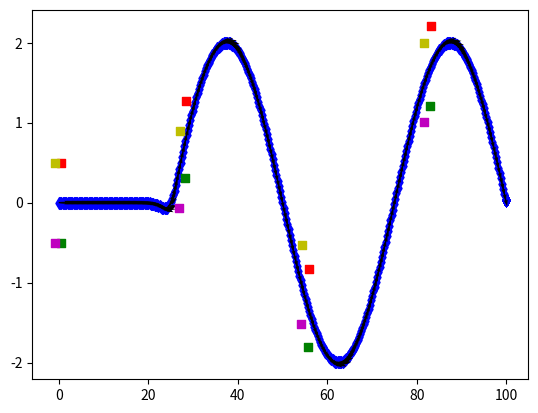

Python code for this plot:
# Authors : Bernardo Vasconcellos
# Description : At the moment this code generates arbitrary track coordinates and velocity data. Givem that and some geometry information about the vehicule, it computes the postion of the wheels at each moment. 

import numpy as np
import matplotlib.pyplot as plt 

def trans_geocar_to_track(xu,yu,zu,s):
        M = np.array([[xu[0],yu[0],zu[0]],
                     [xu[1],yu[1],zu[1]],
                     [xu[2],yu[2],zu[2]]])
        s_track = M@s
        return s_track

def main():
    # Vehicule geometry
    wheelbase = 1.5 # m
    front_axle_width = 1 # m
    rear_axle_width = 1 # m
    weight_dist_rear = 0.6 # 0 to 1

    # Track coordinates
    Ns = 200
    x = np.linspace(0,100,Ns)
    dx = x[1]-x[0]
    y = 2*(0.5 + 0.5*np.tanh(0.5*(x-25)))*np.sin(np.pi*(x-25)/25)
    z = np.zeros(Ns)
    Strack = np.array([x,y,z])
    DStrack = (Strack[:,1]-Strack[:,0])/np.linalg.norm(Strack[:,1]-Strack[:,0])

    # Define time and velocity (magnitude) data
    Nt = 500
    t = np.linspace(0,10,Nt)
    dt = t[1]-t[0]
    Vel_cgeo = 50/3.6*np.ones(Nt)

    # Compute cgeo projection position
    Scgeo = np.zeros((3,Nt))
    for j in range(Nt-1):
        if j==0:
            Scgeo[:,j+1] = Scgeo[:,j] + Vel_cgeo[j]*DStrack*dt
        else:
            id_closest = np.argmin(np.linalg.norm(Strack-Scgeo[:,j][:,np.newaxis],axis=0))
            if id_closest==Ns-1:
                Scgeo[:,j+1] = Scgeo[:,j]
            else :
                if np.linalg.norm(Strack[:,id_closest+1]-Scgeo[:,j])<=np.linalg.norm(Strack[:,id_closest-1]-Scgeo[:,j]):
                    DStrack = (Strack[:,id_closest+1]-Scgeo[:,j])/np.linalg.norm(Strack[:,id_closest+1]-Scgeo[:,j])
                else:
                    DStrack = (Strack[:,id_closest]-Scgeo[:,j])/np.linalg.norm(Strack[:,id_closest]-Scgeo[:,j])
                Scgeo[:,j+1] = Scgeo[:,j] + Vel_cgeo[j]*DStrack*dt

    tan_Scgeo = np.diff(Scgeo,axis=1)/np.linalg.norm(np.diff(Scgeo,axis=1),axis=0)
    tan_Scgeo = np.concatenate((tan_Scgeo,tan_Scgeo[:,-1][:,np.newaxis]),axis=1) 
    # normal_Scgeo = np.array([-tan_Scgeo[1,:],tan_Scgeo[0,:],tan_Scgeo[2,:]]) #  Does not takes z in acccount!
    level_Scgeo = np.array([np.sqrt(1-tan_Scgeo[0,:]**2/(tan_Scgeo[0,:]**2+tan_Scgeo[1,:]**2)),np.sqrt(tan_Scgeo[0,:]**2/(tan_Scgeo[0,:]**2+tan_Scgeo[1,:]**2)),np.zeros(Nt)]) 
    normal_Scgeo = np.cross(tan_Scgeo,level_Scgeo,axisa=0,axisb=0,axisc=0)
    print(np.shape(normal_Scgeo))
    
    # Coordinates of the tire contact path in the geometric car reference frame
    fr_refgeo = np.array([wheelbase*(1-weight_dist_rear),-front_axle_width/2,0])
    fl_refgeo = np.array([wheelbase*(1-weight_dist_rear),front_axle_width/2,0])
    rr_refgeo = np.array([-wheelbase*weight_dist_rear,-rear_axle_width/2,0])
    rl_refgeo = np.array([-wheelbase*weight_dist_rear,rear_axle_width/2,0])

    # Coordinates of the tire contact path in the track reference frame (does not takes z in acccount)
    fr_reftrack = np.zeros((3,Nt))
    fl_reftrack = np.zeros((3,Nt))
    rl_reftrack = np.zeros((3,Nt))
    rr_reftrack = np.zeros((3,Nt))
    for i in range(Nt):
        fr_reftrack[:,i] = Scgeo[:,i]+trans_geocar_to_track(tan_Scgeo[:,i],level_Scgeo[:,i],normal_Scgeo[:,i],fr_refgeo)
        fl_reftrack[:,i] = Scgeo[:,i]+trans_geocar_to_track(tan_Scgeo[:,i],level_Scgeo[:,i],normal_Scgeo[:,i],fl_refgeo)
        rl_reftrack[:,i] = Scgeo[:,i]+trans_geocar_to_track(tan_Scgeo[:,i],level_Scgeo[:,i],normal_Scgeo[:,i],rl_refgeo)
        rr_reftrack[:,i] = Scgeo[:,i]+trans_geocar_to_track(tan_Scgeo[:,i],level_Scgeo[:,i],normal_Scgeo[:,i],rr_refgeo)
        # if i<50:
        #     print(f'Difference = {fr_reftrack[:,i]-fr_reftrack_alt}')
        #     print(f'g . level = {np.dot([0,0,-1],level_Scgeo[:,i])}')
        #     print(f'tan . level = {np.dot(tan_Scgeo[:,i],level_Scgeo[:,i])}')
        #     print(f'normal . tan = {np.dot(tan_Scgeo[:,i],normal_Scgeo[:,i])}')


    # Plot track and vehicule trajectory 
    fig, ax = plt.subplots()
    #ax.scatter(Strack[0,:],Strack[1,:],c='g')
    ax.scatter(Scgeo[0,:],Scgeo[1,:],c='b',marker='d')
    ax.quiver(*Scgeo[0:2,:], tan_Scgeo[0,:], tan_Scgeo[1,:],angles='xy', color='k')
    selected = [0, 100, 200, 300, 400]
    ax.scatter(fr_reftrack[0,selected],fr_reftrack[1,selected],c='g',marker='s') 
    ax.scatter(fl_reftrack[0,selected],fl_reftrack[1,selected],c='r',marker='s')
    ax.scatter(rl_reftrack[0,selected],rl_reftrack[1,selected],c='y',marker='s')
    ax.scatter(rr_reftrack[0,selected],rr_reftrack[1,selected],c='m',marker='s')
    # ax.quiver(*Scgeo[0:2,:], normal_Scgeo[0,:], normal_Scgeo[1,:], angles='xy', color='r') # There is a bug with quiver, the vector direction is plotted incorrectly
    fig.savefig('track.png')
    plt.show()

    

if __name__ == '__main__':
    main()